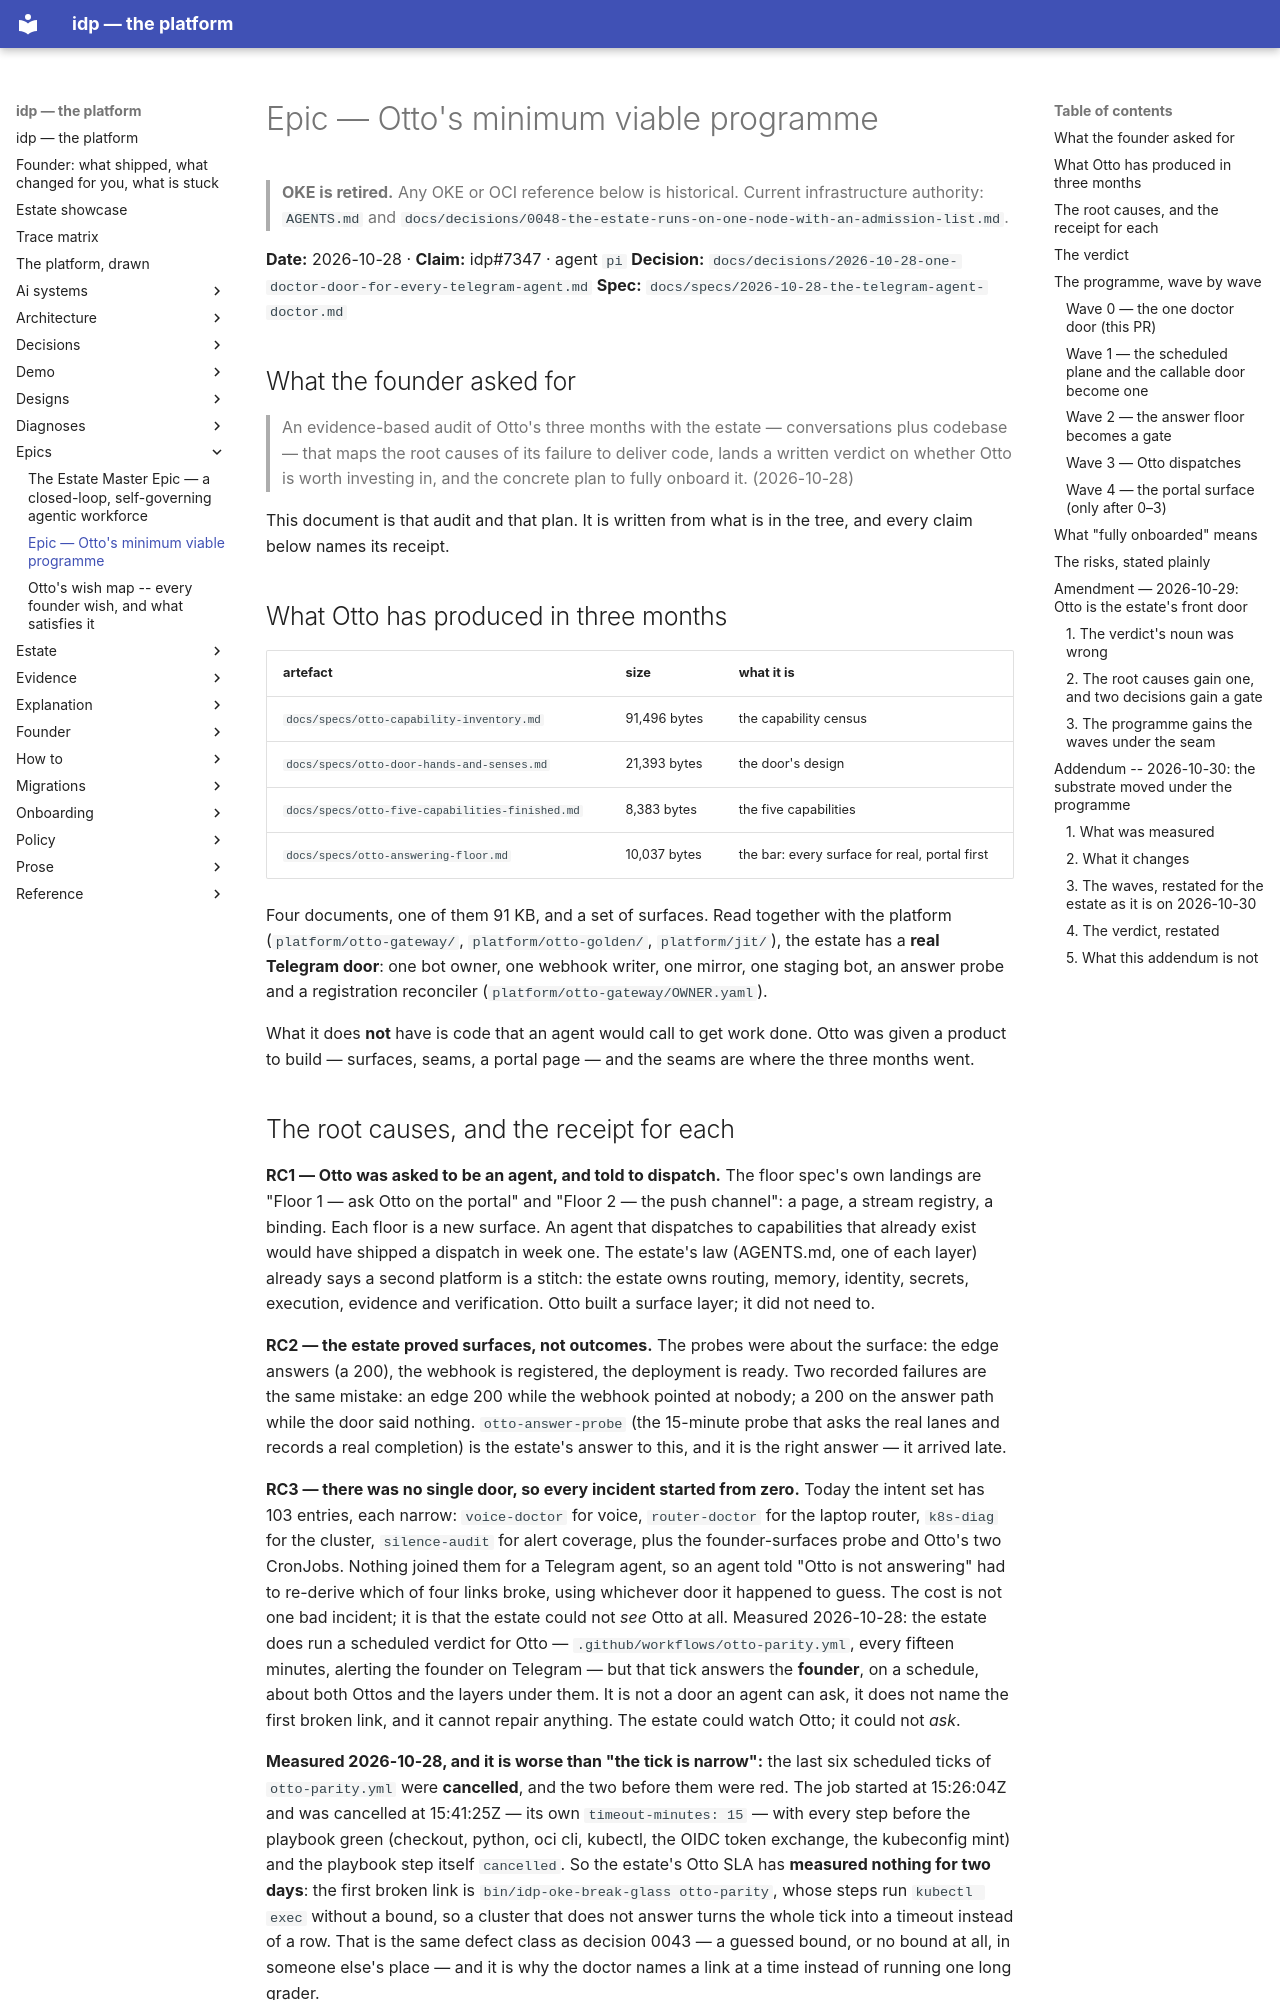

repository: chidionyema/idp · page: epics/2026-10-28-otto-minimum-viable-programme/index.html · generator: mkdocs

# Epic — Otto's minimum viable programme

> **OKE is retired.** Any OKE or OCI reference below is historical. Current infrastructure authority: `AGENTS.md` and `docs/decisions/0048-the-estate-runs-on-one-node-with-an-admission-list.md`.

**Date:** 2026-10-28 · **Claim:** idp#7347 · agent `pi`
**Decision:** `docs/decisions/2026-10-28-one-doctor-door-for-every-telegram-agent.md`
**Spec:** `docs/specs/2026-10-28-the-telegram-agent-doctor.md`

## What the founder asked for

> An evidence-based audit of Otto's three months with the estate — conversations plus codebase —
> that maps the root causes of its failure to deliver code, lands a written verdict on whether
> Otto is worth investing in, and the concrete plan to fully onboard it. (2026-10-28)

This document is that audit and that plan. It is written from what is in the tree, and every
claim below names its receipt.

## What Otto has produced in three months

| artefact | size | what it is |
|---|---|---|
| `docs/specs/otto-capability-inventory.md` | 91,496 bytes | the capability census |
| `docs/specs/otto-door-hands-and-senses.md` | 21,393 bytes | the door's design |
| `docs/specs/otto-five-capabilities-finished.md` | 8,383 bytes | the five capabilities |
| `docs/specs/otto-answering-floor.md` | 10,037 bytes | the bar: every surface for real, portal first |

Four documents, one of them 91 KB, and a set of surfaces. Read together with the platform
(`platform/otto-gateway/`, `platform/otto-golden/`, `platform/jit/`), the estate has a **real
Telegram door**: one bot owner, one webhook writer, one mirror, one staging bot, an answer
probe and a registration reconciler (`platform/otto-gateway/OWNER.yaml`).

What it does **not** have is code that an agent would call to get work done. Otto was given a
product to build — surfaces, seams, a portal page — and the seams are where the three months
went.
